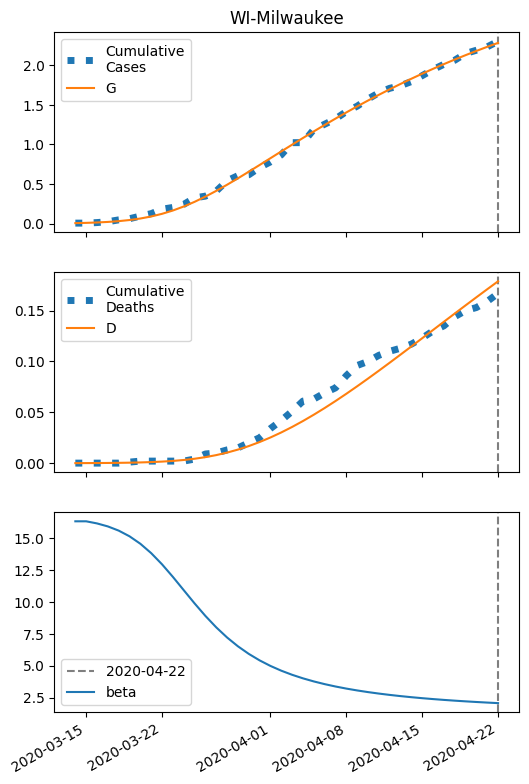

Source data for this figure (header and first rows):
series, 2020-03-14, 2020-03-15, 2020-03-16, 2020-03-17, 2020-03-18, 2020-03-19, 2020-03-20, 2020-03-21, 2020-03-22, 2020-03-23, 2020-03-24, 2020-03-25, 2020-03-26, 2020-03-27, 2020-03-28, 2020-03-29, 2020-03-30, 2020-03-31, 2020-04-01, 2020-04-02, 2020-04-03, 2020-04-04, 2020-04-05
S, 31957, 31954, 31949, 31942, 31932, 31918, 31899, 31873, 31839, 31798, 31747, 31688, 31622, 31549, 31472, 31391, 31307, 31222, 31137, 31051, 30965, 30881, 30798
I, 6.0, 8.833, 12.95, 18.89, 27.34, 39.15, 55.27, 76.65, 104, 137.6, 177.2, 221.9, 270.4, 321.2, 372.9, 424.1, 473.7, 520.9, 565, 605.6, 642.4, 675.5, 704.6
IH, 0.24, 0.3202, 0.4602, 0.6718, 0.98, 1.421, 2.04, 2.892, 4.032, 5.507, 7.344, 9.541, 12.06, 14.85, 17.81, 20.86, 23.93, 26.94, 29.83, 32.56, 35.1, 37.42, 39.52
IN, 0.24, 0.4659, 0.7917, 1.263, 1.944, 2.923, 4.317, 6.274, 8.97, 12.6, 17.36, 23.43, 30.92, 39.92, 50.42, 62.36, 75.65, 90.14, 105.7, 122, 139.1, 156.6, 174.4
D, 0.01, 0.04984, 0.103, 0.1794, 0.2909, 0.4536, 0.6895, 1.028, 1.508, 2.178, 3.092, 4.311, 5.895, 7.897, 10.36, 13.32, 16.78, 20.75, 25.23, 30.18, 35.58, 41.41, 47.62
R, 0.0, 0.1341, 0.3217, 0.5984, 1.009, 1.613, 2.496, 3.771, 5.586, 8.131, 11.63, 16.32, 22.47, 30.33, 40.1, 51.98, 66.08, 82.51, 101.3, 122.4, 145.9, 171.6, 199.6
G, 6.0, 9.313, 14.14, 21.11, 31.07, 45.07, 64.33, 90.13, 123.6, 165.5, 216.1, 275, 341.3, 413.7, 491.1, 572.1, 655.7, 740.7, 826.5, 912.3, 997.6, 1082, 1165
H, 15979, 15979, 15979, 15979, 15979, 15979, 15979, 15979, 15979, 15979, 15979, 15979, 15979, 15979, 15979, 15979, 15979, 15979, 15979, 15979, 15979, 15979, 15979
beta, 16.34, 16.34, 16.17, 15.94, 15.61, 15.16, 14.58, 13.84, 12.96, 11.98, 10.93, 9.897, 8.912, 8.015, 7.22, 6.528, 5.933, 5.424, 4.988, 4.613, 4.291, 4.013, 3.771
